Photos from the image-classification dataset "bt4222_project" in the GitHub repository TarciusW/bt4222_project. Its 2 classes are: hostile images, non-hostile images.

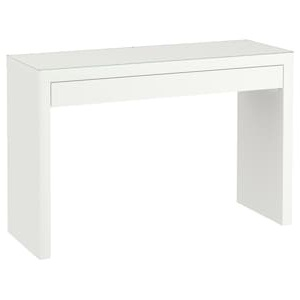
Label: non-hostile images

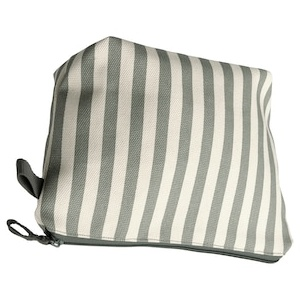
Label: non-hostile images

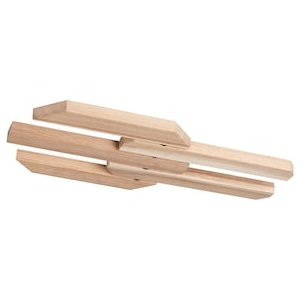
Label: non-hostile images

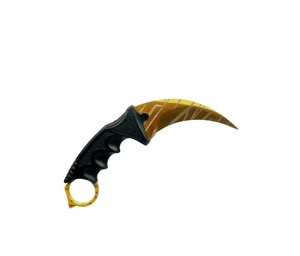
Label: hostile images

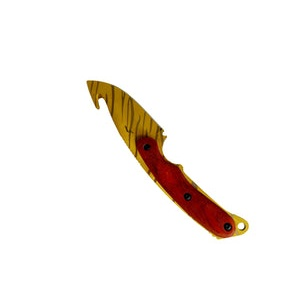
Label: hostile images

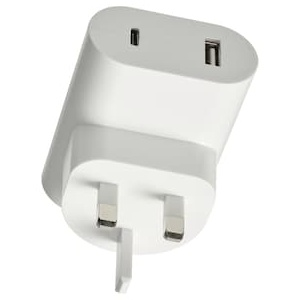
Label: non-hostile images
